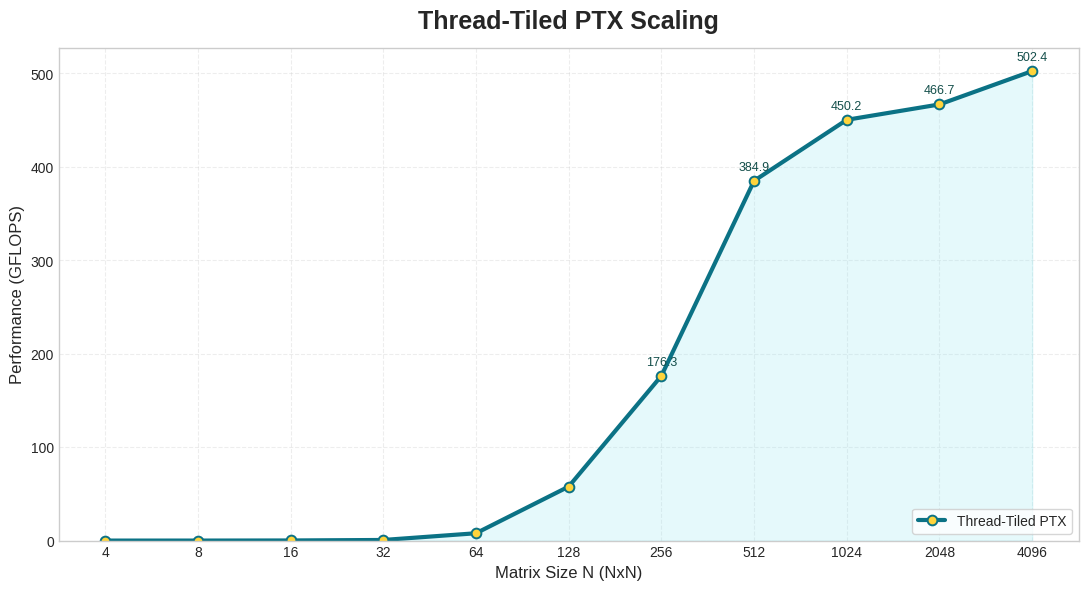

This chart was generated by the following Python code:
import matplotlib.pyplot as plt


def main() -> None:
    n_vals = [4, 8, 16, 32, 64, 128, 256, 512, 1024, 2048, 4096]
    gflops_vals = [
        0.000735,
        0.013740,
        0.122959,
        0.653061,
        7.850503,
        57.740968,
        176.260887,
        384.939792,
        450.228856,
        466.681930,
        502.375859,
    ]

    plt.style.use("seaborn-v0_8-whitegrid")
    fig, ax = plt.subplots(figsize=(11, 6), dpi=140)

    ax.plot(
        n_vals,
        gflops_vals,
        color="#0B7285",
        linewidth=3,
        marker="o",
        markersize=7,
        markerfacecolor="#FFD43B",
        markeredgecolor="#0B7285",
        markeredgewidth=1.4,
        label="Thread-Tiled PTX",
    )

    ax.fill_between(n_vals, gflops_vals, color="#99E9F2", alpha=0.25)

    for x, y in zip(n_vals, gflops_vals):
        if x >= 256:
            ax.annotate(
                f"{y:.1f}",
                xy=(x, y),
                xytext=(0, 8),
                textcoords="offset points",
                ha="center",
                fontsize=9,
                color="#134E4A",
            )

    ax.set_title("Thread-Tiled PTX Scaling", fontsize=18, weight="bold", pad=14)
    ax.set_xlabel("Matrix Size N (NxN)", fontsize=12)
    ax.set_ylabel("Performance (GFLOPS)", fontsize=12)
    ax.set_xscale("log", base=2)
    ax.set_xticks(n_vals)
    ax.get_xaxis().set_major_formatter(plt.ScalarFormatter())

    ax.set_ylim(bottom=0)
    ax.legend(loc="lower right", frameon=True)
    ax.grid(True, which="major", linestyle="--", alpha=0.35)

    fig.tight_layout()
    fig.savefig("thread_tiling_perf.png", dpi=220, bbox_inches="tight")
    plt.show()


if __name__ == "__main__":
    main()
